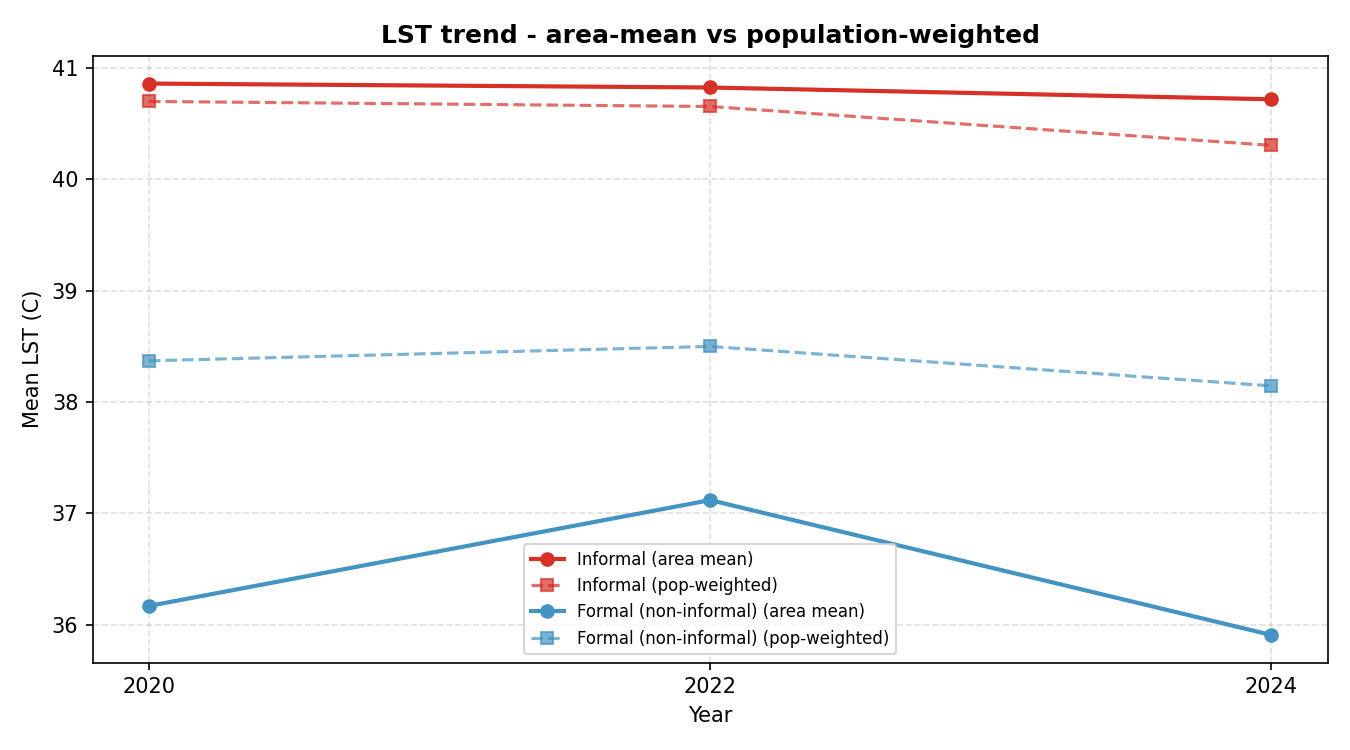

Data behind this chart, as committed beside it:
year, zone, mean_C, pop_weighted_C
2020, Informal, 40.86, 40.7
2020, Formal (non-informal), 36.17, 38.37
2022, Informal, 40.82, 40.65
2022, Formal (non-informal), 37.12, 38.5
2024, Informal, 40.72, 40.3
2024, Formal (non-informal), 35.91, 38.14
